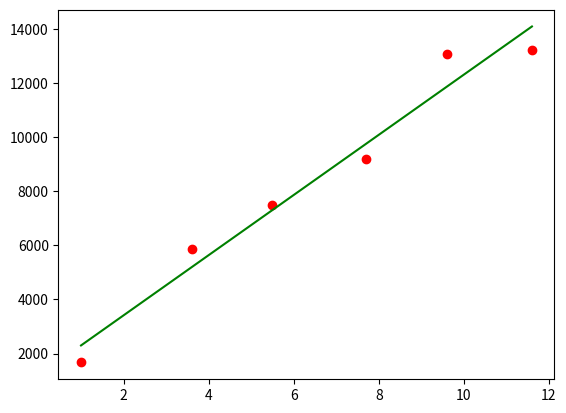

This chart was generated by the following Python code:
#!/usr/bin/env python3
# -*- coding: utf-8 -*-
"""
Created on Mon Feb 14 16:09:16 2022

@author: ivanbarrancogomez
"""
import numpy as np
import matplotlib.pyplot as plt


t = 14 #Wall thickness (mm)

#Corrosion Rate method with change in volume
Cr1 = lambda dt_total,T1,T2: (dt_total)/(T2-T1)

#Corrosion Rate method with moles of CO2
Cr2 = lambda MC02: 3.8263 * MC02 + 0.2796

#Corrosion Rate method with change in weight
Cr3 = lambda W,rho,r,Yr: (87.6* W /(rho*(np.pi * r**2)*Yr))

#Depth of Corrosion
dt = lambda t,Cr,T: (0.20*t) + Cr * T

#Define dt1 and dt2 from Pipe Corrosion Data
dt1= 1
dt2 = 1

#Loss of Weight from Data
W = np.array([1.67e3, 5.85e3, 7.5e3, 9.19e3, 13.08e3, 13.22e3])
#Time from the recording in years of weight loss measurement
T = np.array([1, 3.6, 5.5, 7.7, 9.6, 11.6])
n = np.size(T)
#Y = Year of interest
Y = 8

def LossWeightEq(W,T,n,Y,rho,A,Yr,t):
    """
    LossWeightEq caluclates the depth of corrosion using the corrosion rate 
    model of loss of weight of pipe

    Parameters
    ----------
    W : np.array
        Array containing the loss of weight information for the pipe
    T : np.array
        Time of inspection in years of pipe weight loss
    n : Float value
        Number of values in the np.array of T
    Y : Float value
        Year of interest
    rho : Float value
        Density of pipe material
    A : Float value
        Cross sectional area of pipe
    Yr : Float value
        Time of inspection in hours
    t : Float value
        Thickness of the pipe


    Returns
    -------
    d_corrosion : Float value
        Change in depth of the pipe

    """
    W_mean = np.mean(W)
    T_mean = np.mean(T)

    Sxy = np.sum(W*T)-n*W_mean*T_mean
    Sxx = np.sum(T*T)-n*T_mean*T_mean

    b1 = Sxy/Sxx
    b0 = W_mean-b1*T_mean

    y_pred = b1 * T + b0
    W_pred = b1 * Y + b0
    
# =============================================================================
#     m,c = np.polyfit(T,W,1)
#     eq = W * m +c
# =============================================================================

    plt.scatter(T,W, color = 'red')
    plt.plot(T,y_pred, color = 'green')
    
    print()
    CR3 = Cr3(W_pred,rho,A,Yr)
    d_corrosion = dt(t,CR3,Y)
    return d_corrosion

print(LossWeightEq(W,T,n,Y,8.96,3.81,70080,1))



def CorrosionMole(MC02,t,Y):
    """
    

    Parameters
    ----------
    MC02 : Float type
        Moles of CO2 present in the water of the pipe
    t : Float type
        Tickness of the pipe
    Y : Float type
        Year of inspection

    Returns
    -------
    d_corrosion : Float value
        Depth of corrosion of pipe

    """
    CR2 = (Cr2(MC02)*9.7811)+0.2203
    d_corrosion = dt(t,CR2,Y)
    return d_corrosion

    
print(CorrosionMole(0.2,1,1))


# =============================================================================
# def CorrosionRate1(dt1,dt2):
#      
#      CR1 = []
#      
#      for dt1 in zip(dt1,dt2):
#          dt_total = dt2 - dt1
#      
#      for i in dt_total:
#          CR1 = Cr1(dt_total,2,1) 
#          CR1.append(CR1)
#      
#      CR1 = sum(CR1)/len(CR1)
#          
#      return CR1
# =============================================================================

# =============================================================================
# def depth_corrosion(t,CR,T):
#     
#     dt_ar = []
#     for i in range(T):
#         dt_ar = dt(t,CR,T)
#         dt_ar.append(dt_ar)
#         return dt_ar
#         
# =============================================================================
    
    